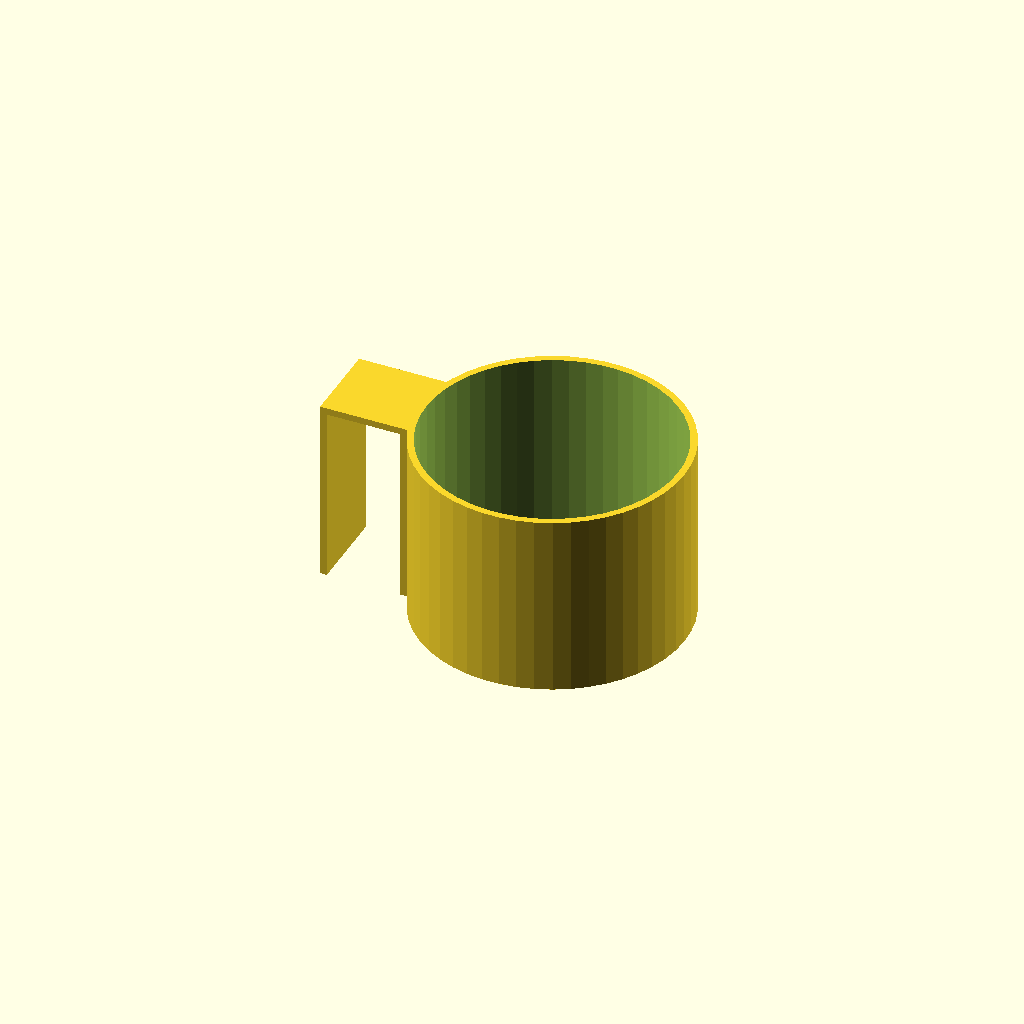
Cell 1 — every parameter at its default value.
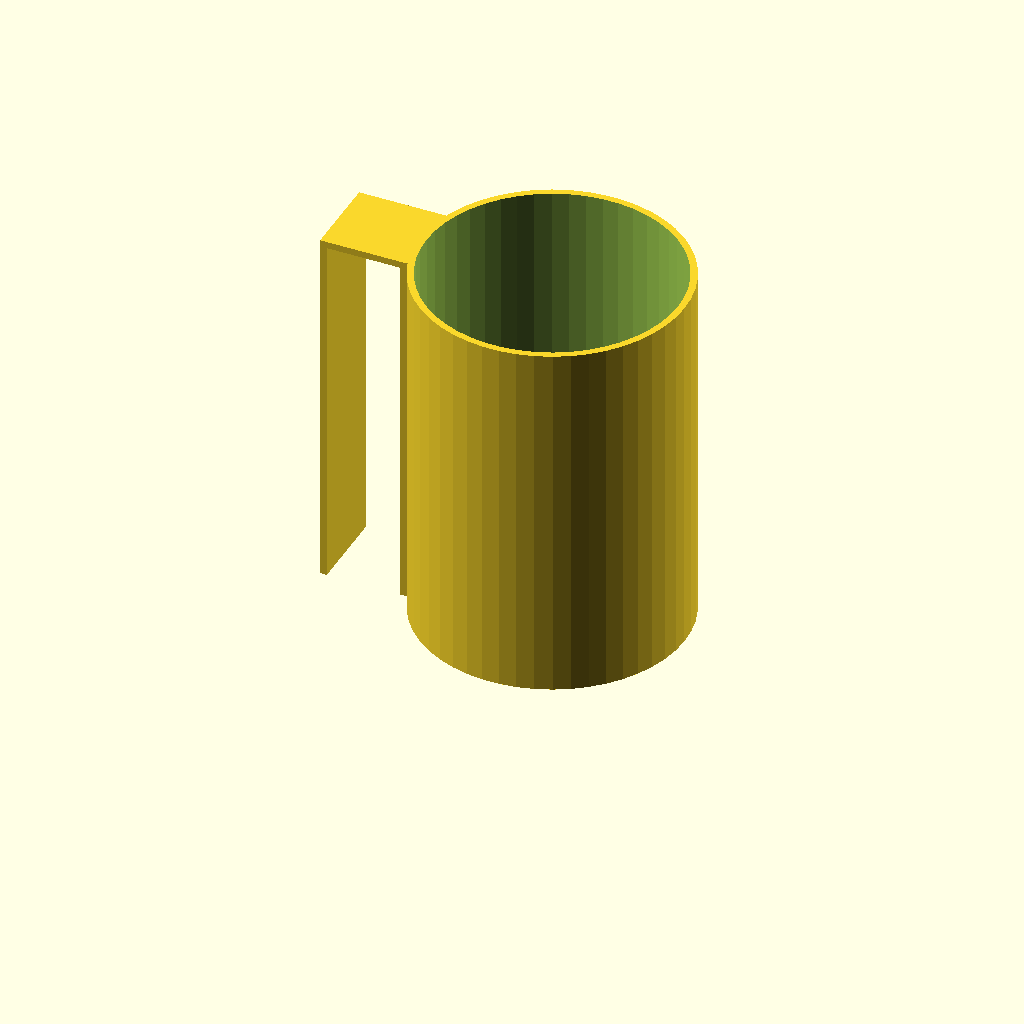
Cell 2 — _overallHeight set to 110, the other parameters unchanged.
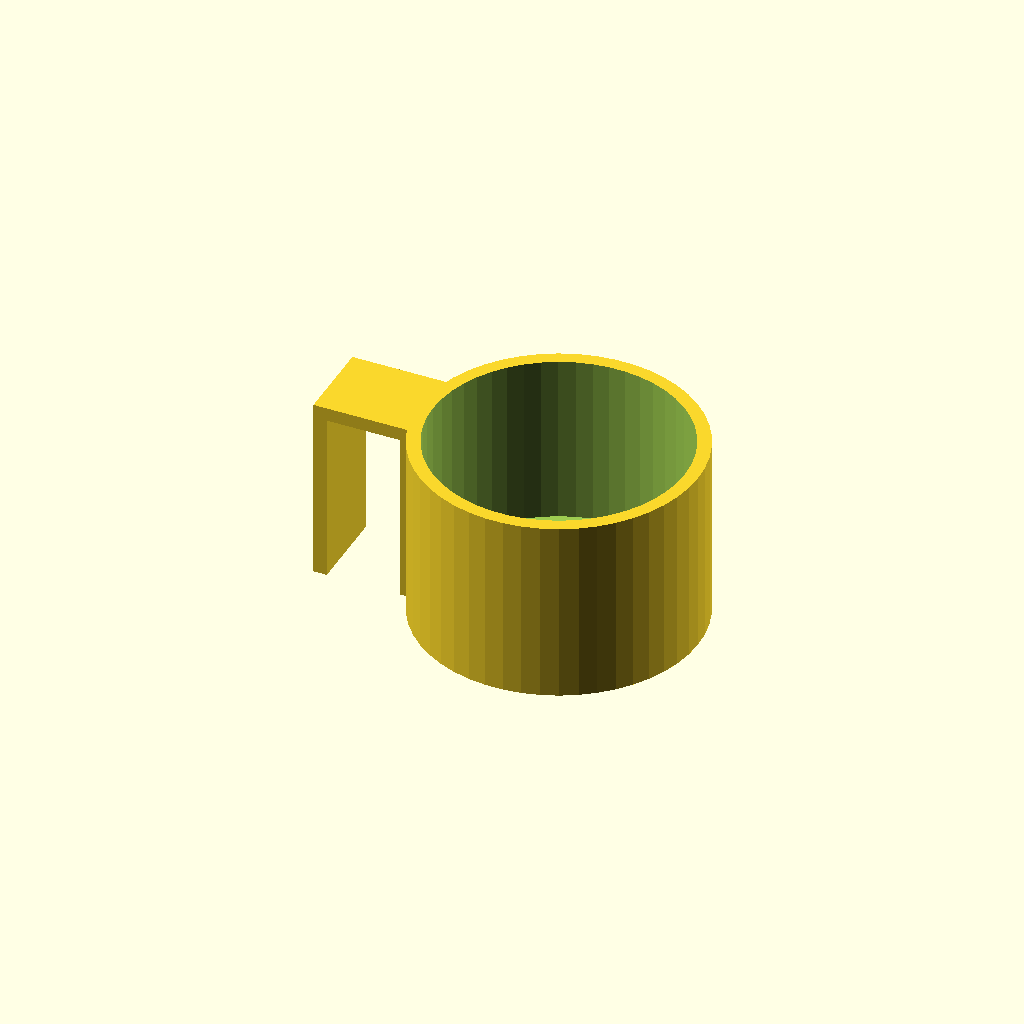
Cell 3 — _thickness set to 4, the other parameters unchanged.
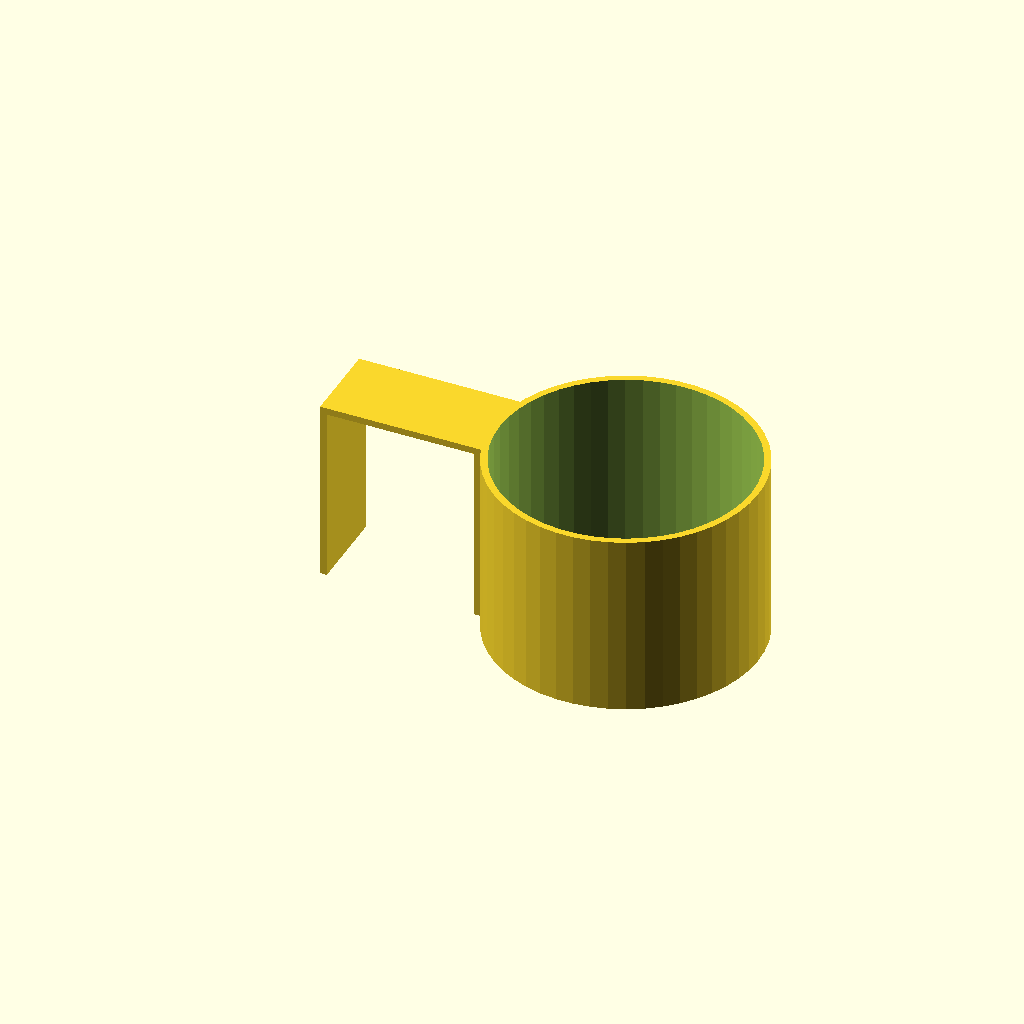
Cell 4: _hangerSpace = 44 (everything else at default).
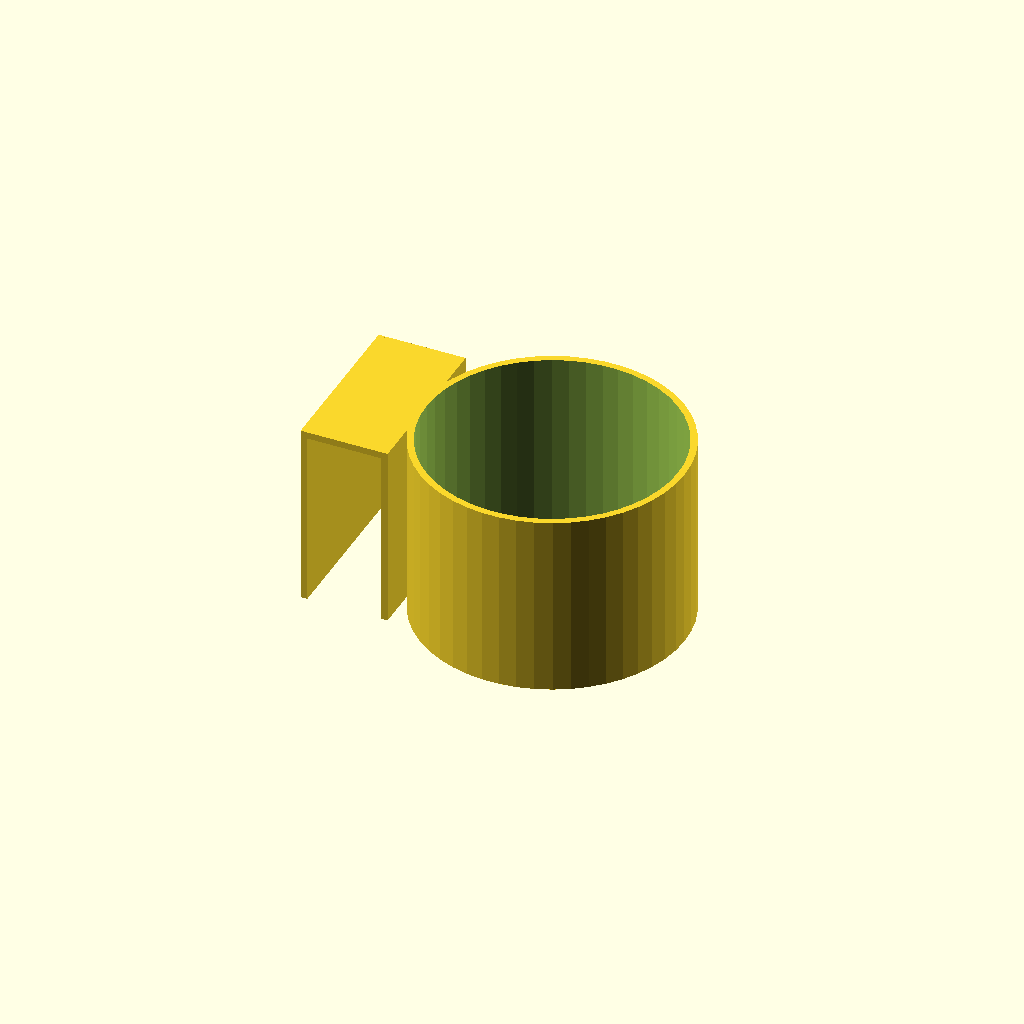
Cell 5: the same model with _hangerWidth = 50.
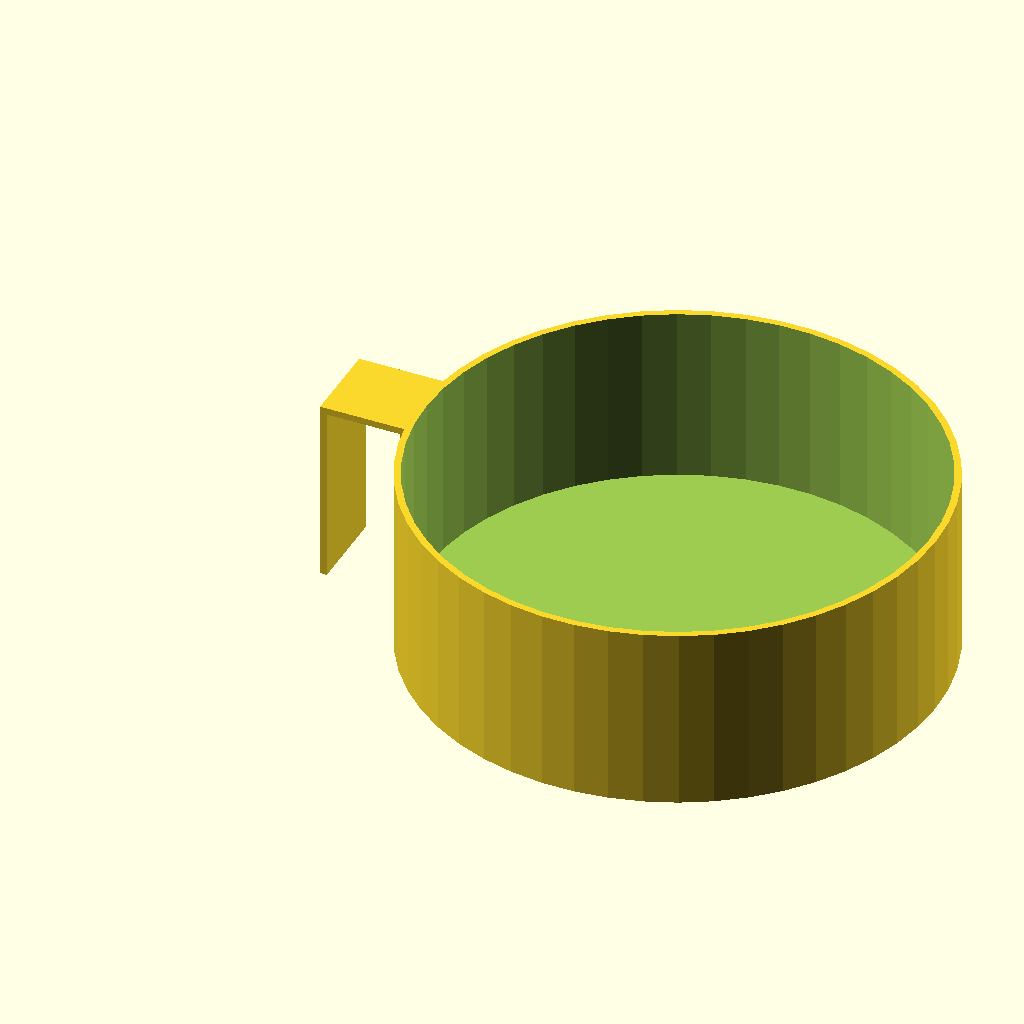
Cell 6: _cupDiameter = 150 (everything else at default).
All cells are drawn from one camera (rotation 55°, 0°, 25°, orthographic, colour scheme Cornfield), so only the parameter changes between them.
OpenSCAD source file inputs/thingiverse/files/thing-3082711/files/hang-cup-holder.scad:
$fn = 50;

// Variables
_overallHeight = 55;
_thickness = 2;
_hangerSpace = 22;
_hangerWidth = 25;
_cupDiameter = 75;

//Calculated
_cupPartOD = _cupDiameter+(_thickness*2);

// Hanger Back Part
translate([-_thickness,-_hangerWidth/2,0]) 
  cube([_thickness, _hangerWidth ,_overallHeight]);

// Hanger Top Part
translate([0,-_hangerWidth/2,_overallHeight-_thickness]) 
  cube([_hangerSpace,_hangerWidth,_thickness]);

// Hanger Front Part
translate([_hangerSpace,-_hangerWidth/2,0]) 
  cube([_thickness, _hangerWidth ,_overallHeight]);


// Cup Part
translate([(_cupPartOD/2)+_hangerSpace,0,0]) cupPart();

// cube([_hangerSpace, _hangerWidth/2, _thickness]);


module cupPart () 
{
  difference()
  {
    cylinder(d=_cupPartOD, h=_overallHeight);
    translate([0,0,_thickness]) cylinder(d=_cupDiameter, h=_overallHeight);
  }

}
Parameter table extracted from the source (name, type, default, range or options):
_overallHeight: number, default 55
_thickness: number, default 2
_hangerSpace: number, default 22
_hangerWidth: number, default 25
_cupDiameter: number, default 75
